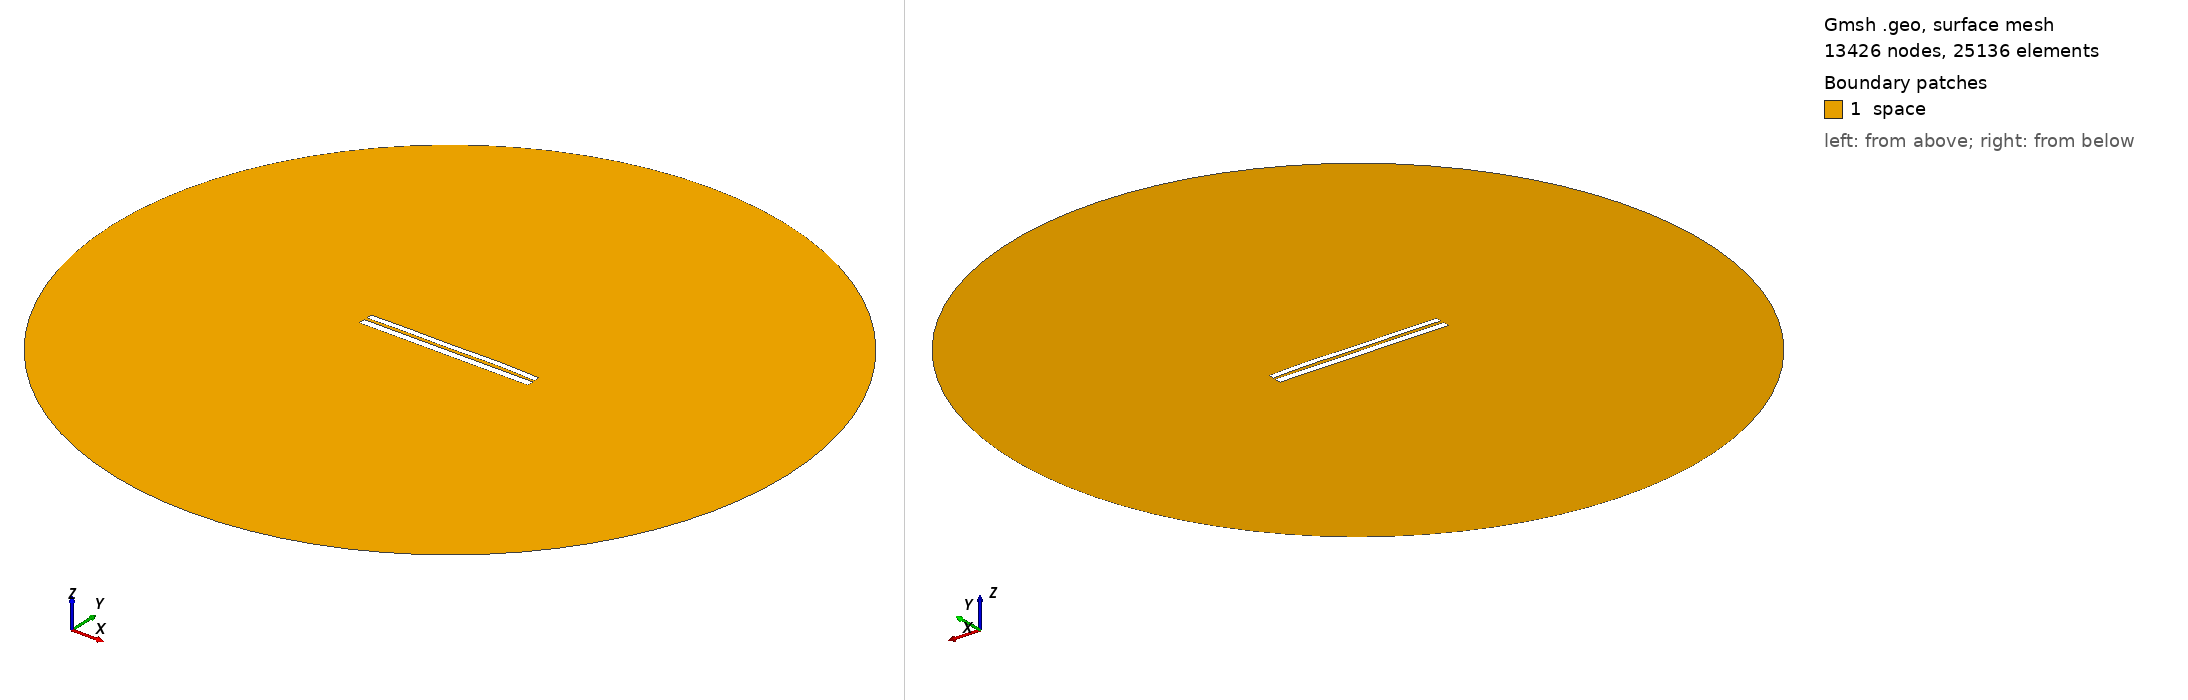

Gmsh geometry script, surface-meshed: 13426 nodes, 25136 surface elements. Boundary patches (legend numbers): 1 space. Left view from above one corner, right view from below the opposite corner. Legend entries are the model's physical surfaces. The drawing asked Gmsh for element sizes between 1% and 20% of the model's largest extent; the script's own settings can give other sizes.

=== 6735.geo (drawn) ===
//---------------------------------------
// Geometry kernel
//---------------------------------------

SetFactory("OpenCASCADE");



//---------------------------------------
// Parameters of the geometry
//---------------------------------------

// Overetch of the upper plate
overetch = 0.25;

// Distance between the plates
distance = 1.5;

// Discretization over the x axis (for the deformation)
nx = 50; 

// Length of the plate
L = 100 - overetch; 

// Number of modes
n = 4; 

// 1st mode coefficient
coeff(1) = 0.07499999999999998;
beta(1) = 0.596864 * 3.1415926535 / L;

// 2nd mode coefficient
coeff(2) = 0.15;
beta(2) = 1.49418 * 3.1415926535 / L;

// 3rd mode coefficient
coeff(3) = -0.075;
beta(3) = 2.50025 * 3.1415926535 / L;

// 4th mode coefficient
coeff(4) = 0.15;
beta(4) = 3.49999 * 3.1415926535 / L;



//---------------------------------------
// Upper plate (deformed rectangle)
//---------------------------------------

// Coordiantes of the upper plate
xmin = -50;
xmax = 50 - overetch;

// Height of the upper plate
yheight = 4 - 2 * overetch;

// Indexes of the points
UpperID[] = {};
LowerID[] = {};
LeftID[] = {};
RightID[] = {};

// Point index
p = 1;

// Horizontal edges
For i In {1:nx}
    x = xmin + (i-1)*(xmax - xmin)/(nx-1);

    y_bottom = distance / 2 + overetch;
    For j In {1:n}
        C = (Cosh(beta(j)*L) + Cos(beta(j)*L)) / (Sinh(beta(j)*L) + Sin(beta(j)*L));
        y_bottom  = y_bottom + coeff(j) * (Cosh(beta(j)*(x+50)) - Cos(beta(j)*(x+50)) - C * (Sinh(beta(j)*(x+50)) - Sin(beta(j)*(x+50))));
    EndFor

    y_top = y_bottom + yheight;

    Point(p) = {x, y_top, 0, 1.0};
    UpperID[i] = p;
    p = p + 1;

    Point(p) = {x, y_bottom, 0, 1.0};
    LowerID[i] = p;
    p = p + 1;
EndFor

// Create point lists
UpperPts[] = {}; LowerPts[] = {};
For i In {1:nx}
  UpperPts[] += {UpperID[i]};
  LowerPts[] += {LowerID[i]};
EndFor

// Build splines
Spline(1) = {UpperPts[]};
Spline(2) = {LowerPts[]};
Line(3) = {LowerPts[nx-1], UpperPts[nx-1]};
Line(4) = {LowerPts[0], UpperPts[0]};

// Build the plane surface
Curve Loop(1) = {2, 3, -1, -4};
Plane Surface(1) = {1};



//---------------------------------------
// Lower plate (rectangle)
//---------------------------------------

// Vertices
Point(1001) = {-50, -1, 0, 1.0};
Point(1002) = { 50, -1, 0, 1.0};
Point(1003) = { 50,  -5, 0, 1.0};
Point(1004) = {-50,  -5, 0, 1.0};

// Edges
Line(5) = {1001, 1002};
Line(6) = {1002, 1003};
Line(7) = {1003, 1004};
Line(8) = {1004, 1001};

// Plane surface
Line Loop(2) = {5, 6, 7, 8};
Plane Surface(2) = {2}; 



//---------------------------------------
// Outer (fictious) boundary
//---------------------------------------

// Points
Point(1005) = {0, 0, 0};       // Center
Point(1006) = {200, 0, 0};     // Start point
Point(1007) = {0, 200, 0};     // 90 degrees
Point(1008) = {-200, 0, 0};    // 180 degrees
Point(1009) = {0, -200, 0};    // 270 degrees

// Circle arcs (each needs start, center, end)
Circle(9) = {1006, 1005, 1007};
Circle(10) = {1007, 1005, 1008};
Circle(11) = {1008, 1005, 1009};
Circle(12) = {1009, 1005, 1006};

// Plane surface for the entire domain
Curve Loop(3) = {9, 10, 11, 12};
Surface(3) = {3};

// Subtract the plates from the whole domain to obtain the actual domain where we want to solve the equations
BooleanDifference{ Surface{3}; Delete; }{ Surface{1}; Surface{2}; Delete; }




//---------------------------------------
// Transfinite Lines/Curves
//---------------------------------------

// Set the number of points on the boundaries
r = 7;

// Plates
Transfinite Curve {1, 2} = 50*r Using Progression 1;
Transfinite Curve {3, 4} = 2*r Using Progression 1;
Transfinite Line {5, 7} = 50*r Using Progression 1;
Transfinite Line {6, 8} = 2*r Using Progression 1;

// Outer boundary
Transfinite Line {9, 10, 11, 12} = 20 Using Progression 1;



//---------------------------------------
// Physical groups
//---------------------------------------                

// Physical curves (boundaries)
Physical Line("force_segment", 10) = {2};
Physical Line("upper_plate", 11) = {1, 3, 4};
Physical Line("lower_plate", 12) = {5, 6, 7, 8};
Physical Line("boundary", 20) = {9, 10, 11, 12};

// Physical Surfaces
Physical Surface("space", 30) = {3};



//---------------------------------------
// 6. Generate the Mesh
//---------------------------------------

// 2D mesh generation
Mesh 2;
